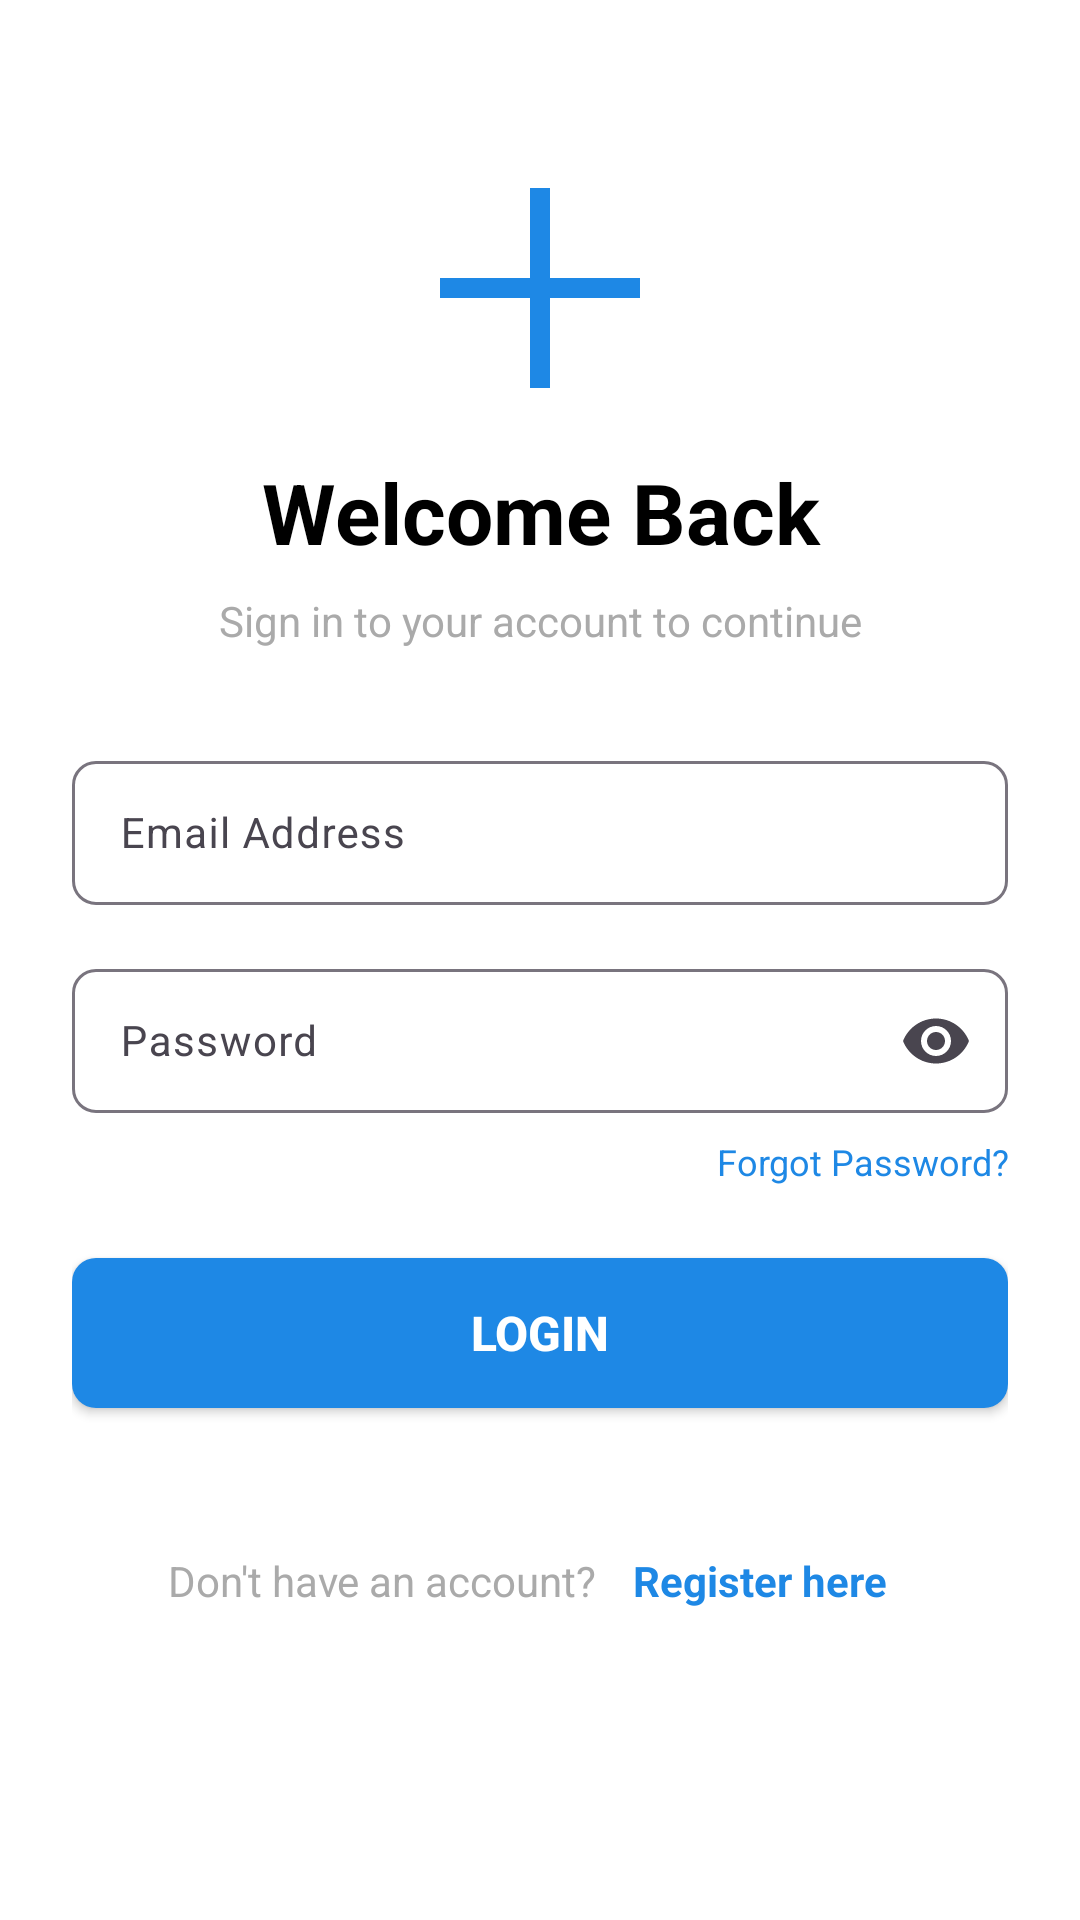

Here is an Android app screen rendered from its layout file. Give the layout XML and the strings, colors and styles it references.
<!-- AndroidManifest.xml: application theme Theme.MediReach -->
<!-- res/layout/activity_login.xml -->
<?xml version="1.0" encoding="utf-8"?>
<ScrollView xmlns:android="http://schemas.android.com/apk/res/android"
    xmlns:app="http://schemas.android.com/apk/res-auto"
    android:layout_width="match_parent"
    android:layout_height="match_parent"
    android:background="@android:color/white">

    <LinearLayout
        android:layout_width="match_parent"
        android:layout_height="wrap_content"
        android:orientation="vertical"
        android:padding="24dp"
        android:gravity="center_horizontal">

        
        <ImageView
            android:id="@+id/imageViewLogo"
            android:layout_width="80dp"
            android:layout_height="80dp"
            android:src="@drawable/ic_medical_cross"
            android:contentDescription="@string/app_logo"
            android:layout_marginTop="32dp"
            android:layout_marginBottom="16dp"
            android:tint="@color/primary_blue" />

        <TextView
            android:id="@+id/textViewTitle"
            android:layout_width="match_parent"
            android:layout_height="wrap_content"
            android:text="@string/login_title"
            android:textSize="28sp"
            android:textStyle="bold"
            android:textColor="@color/black"
            android:gravity="center"
            android:layout_marginBottom="8dp" />

        <TextView
            android:id="@+id/textViewSubtitle"
            android:layout_width="match_parent"
            android:layout_height="wrap_content"
            android:text="@string/login_subtitle"
            android:textSize="14sp"
            android:textColor="@android:color/darker_gray"
            android:gravity="center"
            android:layout_marginBottom="32dp" />

        
        <androidx.cardview.widget.CardView
            android:id="@+id/cardViewError"
            android:layout_width="match_parent"
            android:layout_height="wrap_content"
            android:layout_marginBottom="16dp"
            app:cardElevation="2dp"
            app:cardCornerRadius="8dp"
            android:visibility="gone">

            <LinearLayout
                android:layout_width="match_parent"
                android:layout_height="wrap_content"
                android:orientation="horizontal"
                android:padding="12dp"
                android:background="#FFEBEE">

                <ImageView
                    android:layout_width="24dp"
                    android:layout_height="24dp"
                    android:src="@android:drawable/ic_dialog_alert"
                    android:tint="#D32F2F"
                    android:layout_marginEnd="12dp"
                    android:contentDescription="@string/error_icon" />

                <TextView
                    android:id="@+id/textViewErrorMessage"
                    android:layout_width="0dp"
                    android:layout_height="wrap_content"
                    android:layout_weight="1"
                    android:text="@string/auth_failed"
                    android:textSize="14sp"
                    android:textColor="#D32F2F"
                    android:textStyle="bold" />

            </LinearLayout>

        </androidx.cardview.widget.CardView>

        
        <com.google.android.material.textfield.TextInputLayout
            android:layout_width="match_parent"
            android:layout_height="wrap_content"
            android:layout_marginBottom="16dp"
            app:boxBackgroundMode="outline"
            app:boxCornerRadiusTopStart="8dp"
            app:boxCornerRadiusTopEnd="8dp"
            app:boxCornerRadiusBottomStart="8dp"
            app:boxCornerRadiusBottomEnd="8dp"
            app:hintTextColor="@color/primary_blue">

            <EditText
                android:id="@+id/editTextEmail"
                android:layout_width="match_parent"
                android:layout_height="48dp"
                android:hint="@string/email_hint"
                android:inputType="textEmailAddress"
                android:textSize="14sp"
                android:paddingStart="16dp"
                android:paddingEnd="16dp"
                android:textColor="@android:color/black" />

        </com.google.android.material.textfield.TextInputLayout>

        <TextView
            android:id="@+id/textViewEmailError"
            android:layout_width="match_parent"
            android:layout_height="wrap_content"
            android:layout_marginTop="-8dp"
            android:layout_marginBottom="8dp"
            android:textColor="@android:color/holo_red_dark"
            android:textSize="12sp"
            android:visibility="gone" />

        
        <com.google.android.material.textfield.TextInputLayout
            android:layout_width="match_parent"
            android:layout_height="wrap_content"
            android:layout_marginBottom="8dp"
            app:boxBackgroundMode="outline"
            app:boxCornerRadiusTopStart="8dp"
            app:boxCornerRadiusTopEnd="8dp"
            app:boxCornerRadiusBottomStart="8dp"
            app:boxCornerRadiusBottomEnd="8dp"
            app:endIconMode="password_toggle"
            app:hintTextColor="@color/primary_blue">

            <EditText
                android:id="@+id/editTextPassword"
                android:layout_width="match_parent"
                android:layout_height="48dp"
                android:hint="@string/password_hint"
                android:inputType="textPassword"
                android:textSize="14sp"
                android:paddingStart="16dp"
                android:paddingEnd="16dp"
                android:textColor="@android:color/black" />

        </com.google.android.material.textfield.TextInputLayout>

        <TextView
            android:id="@+id/textViewPasswordError"
            android:layout_width="match_parent"
            android:layout_height="wrap_content"
            android:layout_marginTop="-4dp"
            android:layout_marginBottom="4dp"
            android:textColor="@android:color/holo_red_dark"
            android:textSize="12sp"
            android:visibility="gone" />

        
        <TextView
            android:id="@+id/textViewForgotPassword"
            android:layout_width="match_parent"
            android:layout_height="wrap_content"
            android:text="@string/forgot_password"
            android:textSize="12sp"
            android:textColor="@color/primary_blue"
            android:gravity="end"
            android:layout_marginBottom="24dp"
            android:clickable="true"
            android:focusable="true" />

        
        <Button
            android:id="@+id/buttonLogin"
            android:layout_width="match_parent"
            android:layout_height="50dp"
            android:text="@string/login_button"
            android:textSize="16sp"
            android:textStyle="bold"
            android:textColor="@android:color/white"
            android:background="@drawable/button_background"
            android:layout_marginBottom="24dp" />

        <ProgressBar
            android:id="@+id/progressBarLogin"
            android:layout_width="wrap_content"
            android:layout_height="wrap_content"
            android:layout_marginTop="-12dp"
            android:layout_marginBottom="16dp"
            android:visibility="gone" />

        
        <LinearLayout
            android:layout_width="match_parent"
            android:layout_height="wrap_content"
            android:orientation="horizontal"
            android:gravity="center"
            android:layout_marginTop="16dp">

            <TextView
                android:id="@+id/textViewNoAccount"
                android:layout_width="wrap_content"
                android:layout_height="wrap_content"
                android:text="@string/no_account"
                android:textSize="14sp"
                android:textColor="@android:color/darker_gray" />

            <TextView
                android:id="@+id/textViewRegister"
                android:layout_width="wrap_content"
                android:layout_height="wrap_content"
                android:text="@string/register_here"
                android:textSize="14sp"
                android:textStyle="bold"
                android:textColor="@color/primary_blue"
                android:layout_marginStart="4dp"
                android:clickable="true"
                android:focusable="true"
                android:padding="8dp" />

        </LinearLayout>

    </LinearLayout>

</ScrollView>
<!-- resources referenced by this layout -->
<resources>
  <color name="black">#FF000000</color>
  <color name="primary_blue">#1E88E5</color>
  <!-- drawable button_background (drawable) -->
  <?xml version="1.0" encoding="utf-8"?>
  <shape xmlns:android="http://schemas.android.com/apk/res/android"
      android:shape="rectangle">
      <solid android:color="#1E88E5" />
      <corners android:radius="8dp" />
  </shape>
  <!-- drawable ic_medical_cross (drawable) -->
  <?xml version="1.0" encoding="utf-8"?>
  <vector xmlns:android="http://schemas.android.com/apk/res/android"
      android:width="24dp"
      android:height="24dp"
      android:viewportWidth="24"
      android:viewportHeight="24">
      
      <path
          android:fillColor="#FFFFFF"
          android:pathData="M11,2L11,22C11,22 11,22 11,22L13,22C13,22 13,22 13,22L13,2C13,2 13,2 13,2L11,2C11,2 11,2 11,2Z" />
      
      <path
          android:fillColor="#FFFFFF"
          android:pathData="M2,11L2,13C2,13 2,13 2,13L22,13C22,13 22,13 22,13L22,11C22,11 22,11 22,11L2,11C2,11 2,11 2,11Z" />
  </vector>
  <string name="app_logo">MediReach Logo</string>
  <string name="auth_failed">Authentication Failed. Please check credentials.</string>
  <string name="email_hint">Email Address</string>
  <string name="error_icon">Error Icon</string>
  <string name="forgot_password">Forgot Password?</string>
  <string name="login_button">Login</string>
  <string name="login_subtitle">Sign in to your account to continue</string>
  <string name="login_title">Welcome Back</string>
  <string name="no_account">Don\'t have an account?</string>
  <string name="password_hint">Password</string>
  <string name="register_here">Register here</string>
  <style name="Theme.MediReach" parent="Base.Theme.MediReach" />
  <style name="Base.Theme.MediReach" parent="Theme.Material3.DayNight.NoActionBar">
          <item name="colorPrimary">@color/primary_blue</item>
          <item name="colorOnPrimary">@android:color/white</item>
          <item name="android:statusBarColor">@color/primary_blue</item>
      </style>
</resources>
